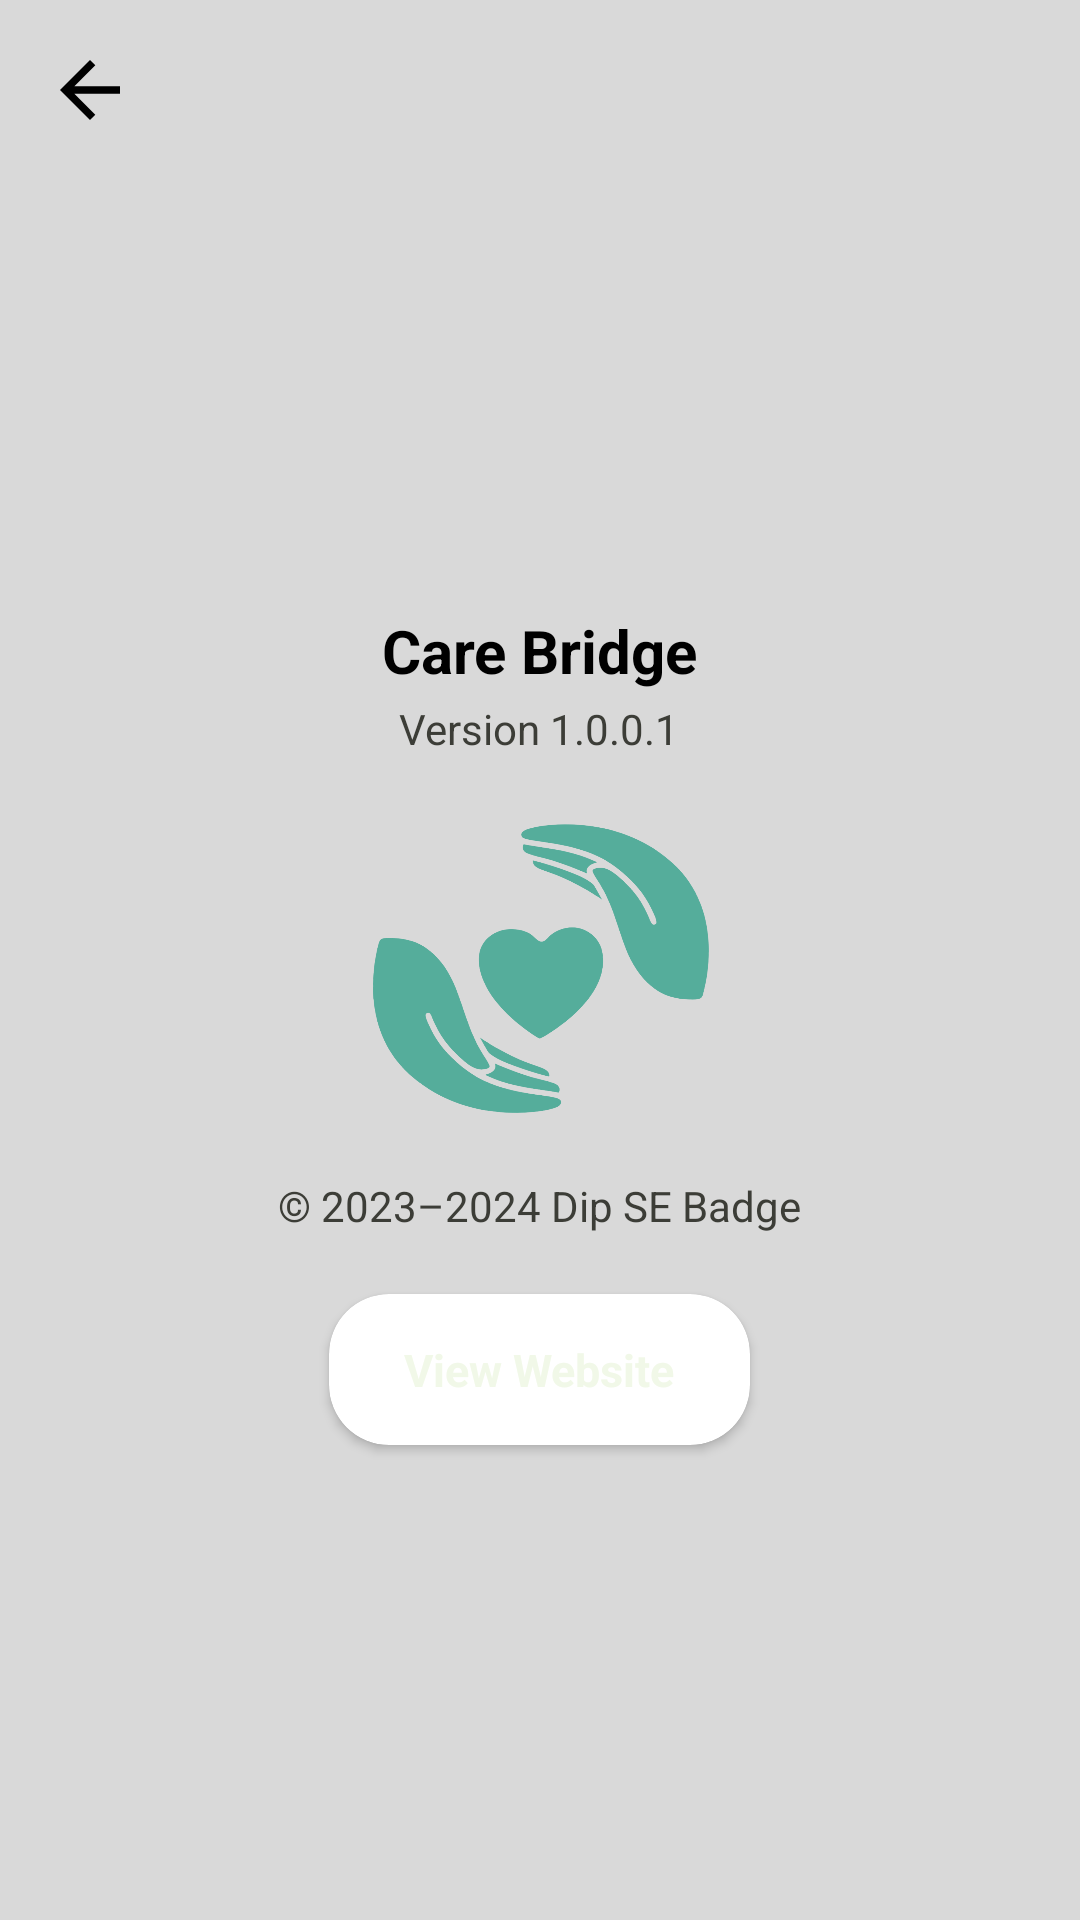

The Android layout XML behind this screen, and the referenced resources:
<!-- AndroidManifest.xml: application theme Theme.CareBridge -->
<!-- res/layout/activity_about.xml -->
<?xml version="1.0" encoding="utf-8"?>
<RelativeLayout xmlns:android="http://schemas.android.com/apk/res/android"
    xmlns:app="http://schemas.android.com/apk/res-auto"
    android:layout_width="match_parent"
    android:layout_height="match_parent"
    android:background="@color/xml_bg_color">

    <ImageView
        android:layout_width="wrap_content"
        android:layout_height="wrap_content"
        android:id="@+id/back_btn"
        android:src="@drawable/ic_back_arrow"
        android:contentDescription="@string/back_arrow_description"
        android:layout_marginStart="15dp"
        android:layout_marginTop="15dp"/>

    <RelativeLayout
        android:layout_width="match_parent"
        android:layout_height="match_parent"
        android:layout_centerInParent="true"
        android:gravity="center"
        android:layout_below="@id/back_btn">

        <TextView
            android:layout_width="wrap_content"
            android:layout_height="wrap_content"
            android:id="@+id/app_name"
            android:text="@string/app_name"
            android:textSize="20sp"
            android:textColor="@color/text_color"
            android:textStyle="bold"
            android:layout_centerHorizontal="true"/>

        <TextView
            android:layout_width="wrap_content"
            android:layout_height="wrap_content"
            android:id="@+id/app_version"
            android:layout_below="@id/app_name"
            android:text="@string/version_text"
            android:textSize="14sp"
            android:textColor="@color/form_text_hint_color"
            android:layout_centerHorizontal="true"
            android:layout_marginTop="3dp"/>

        <ImageView
            android:layout_width="120dp"
            android:layout_height="100dp"
            android:id="@+id/app_icon"
            android:layout_below="@id/app_version"
            android:background="@drawable/ic_launcher_round"
            android:backgroundTint="@color/splash_image_color"
            android:contentDescription="@string/app_icon_description"
            android:layout_centerHorizontal="true"
            android:layout_marginTop="20dp"/>

        <TextView
            android:layout_width="wrap_content"
            android:layout_height="wrap_content"
            android:id="@+id/creators"
            android:layout_below="@id/app_icon"
            android:text="@string/badge_text"
            android:textColor="@color/form_text_hint_color"
            android:textSize="14sp"
            android:layout_centerHorizontal="true"
            android:layout_marginTop="20dp"/>

        <androidx.cardview.widget.CardView
            android:layout_width="wrap_content"
            android:layout_height="wrap_content"
            android:id="@+id/about_btn"
            android:layout_below="@id/creators"
            android:layout_centerHorizontal="true"
            android:layout_marginTop="20dp"
            app:cardCornerRadius="20dp">

            <RelativeLayout
                android:layout_width="wrap_content"
                android:layout_height="wrap_content"
                android:background="@drawable/button_background">

                <TextView
                    android:layout_width="wrap_content"
                    android:layout_height="wrap_content"
                    android:text="@string/about_btn"
                    android:textSize="15sp"
                    android:textColor="@color/button_text_color"
                    android:textStyle="bold"
                    android:gravity="center"
                    android:paddingTop="15dp"
                    android:paddingBottom="15dp"
                    android:paddingStart="25dp"
                    android:paddingEnd="25dp"/>

            </RelativeLayout>

        </androidx.cardview.widget.CardView>

    </RelativeLayout>

</RelativeLayout>
<!-- resources referenced by this layout -->
<resources>
  <color name="button_text_color">#F1F8E8</color>
  <color name="form_text_hint_color">#3C3D37</color>
  <color name="splash_image_color">#55AD9B</color>
  <color name="text_color">#000000</color>
  <color name="xml_bg_color">#D9D9D9</color>
  <!-- drawable ic_back_arrow (drawable) -->
  <vector xmlns:android="http://schemas.android.com/apk/res/android"
      android:autoMirrored="true"
      android:height="30dp"
      android:width="30dp"
      android:viewportHeight="24"
      android:viewportWidth="24">
        
      <path android:fillColor="@color/text_color"
          android:pathData="M20,11H7.83l5.59,-5.59L12,4l-8,8 8,8 1.41,-1.41L7.83,13H20v-2z"/>
      
  </vector>
  <!-- drawable ic_launcher_round: png bitmap (drawable, 188122 bytes) -->
  <string name="about_btn">View Website</string>
  <string name="app_icon_description">App icon description</string>
  <string name="app_name">Care Bridge</string>
  <string name="back_arrow_description">Back arrow description</string>
  <string name="badge_text">© 2023–2024 Dip SE Badge</string>
  <string name="version_text">Version 1.0.0.1</string>
  <style name="Theme.CareBridge" parent="Theme.MaterialComponents.DayNight.NoActionBar">
          <item name="colorPrimary">@color/purple_500</item>
          <item name="colorPrimaryVariant">@color/purple_700</item>
          <item name="colorOnPrimary">@color/white</item>
          <item name="colorSecondary">@color/teal_200</item>
          <item name="colorSecondaryVariant">@color/teal_700</item>
          <item name="colorOnSecondary">@color/black</item>
          <item name="android:statusBarColor">?attr/colorPrimaryVariant</item>
      </style>
  <color name="purple_500">#55AD9B</color>
  <color name="purple_700">#55AD9B</color>
  <color name="white">#FFFFFFFF</color>
  <color name="teal_200">#FF03DAC5</color>
  <color name="teal_700">#FF018786</color>
  <color name="black">#FF000000</color>
</resources>
